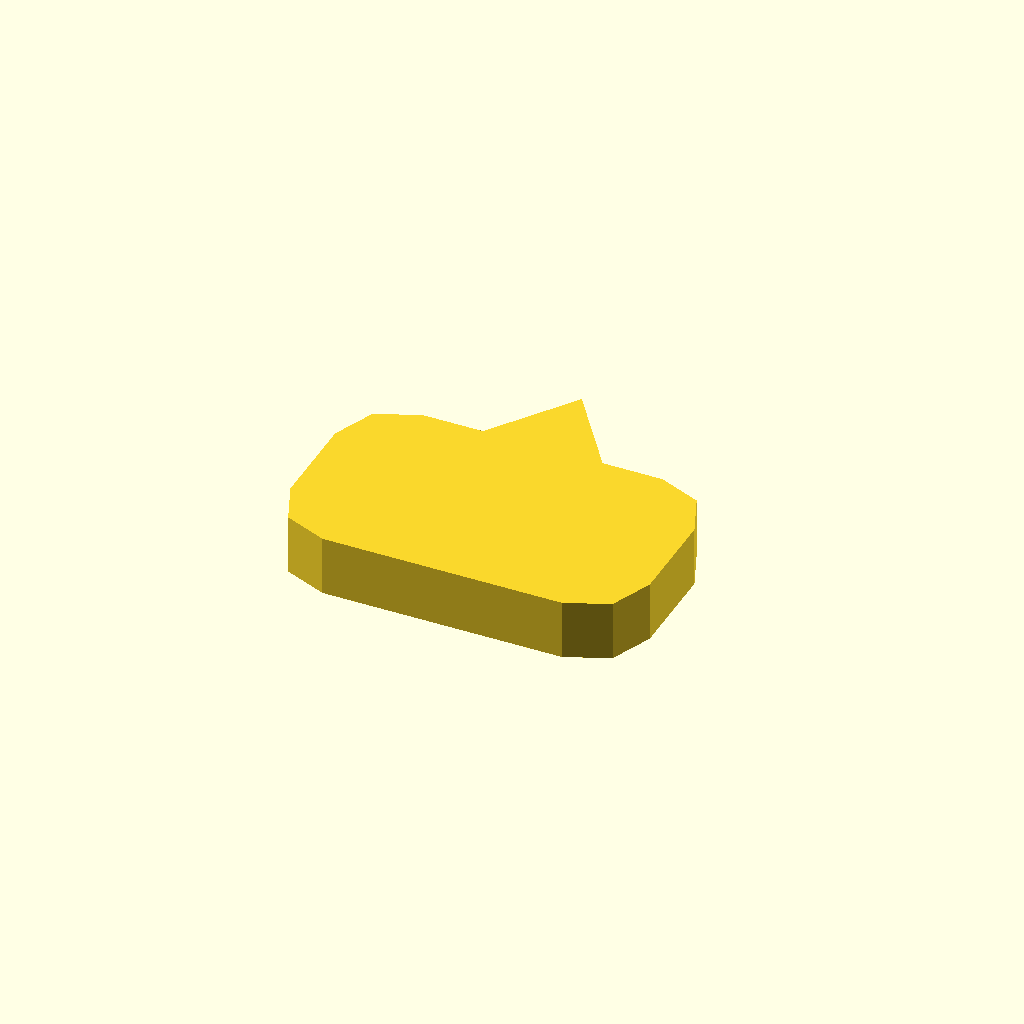
Cell 1 — every parameter at its default value.
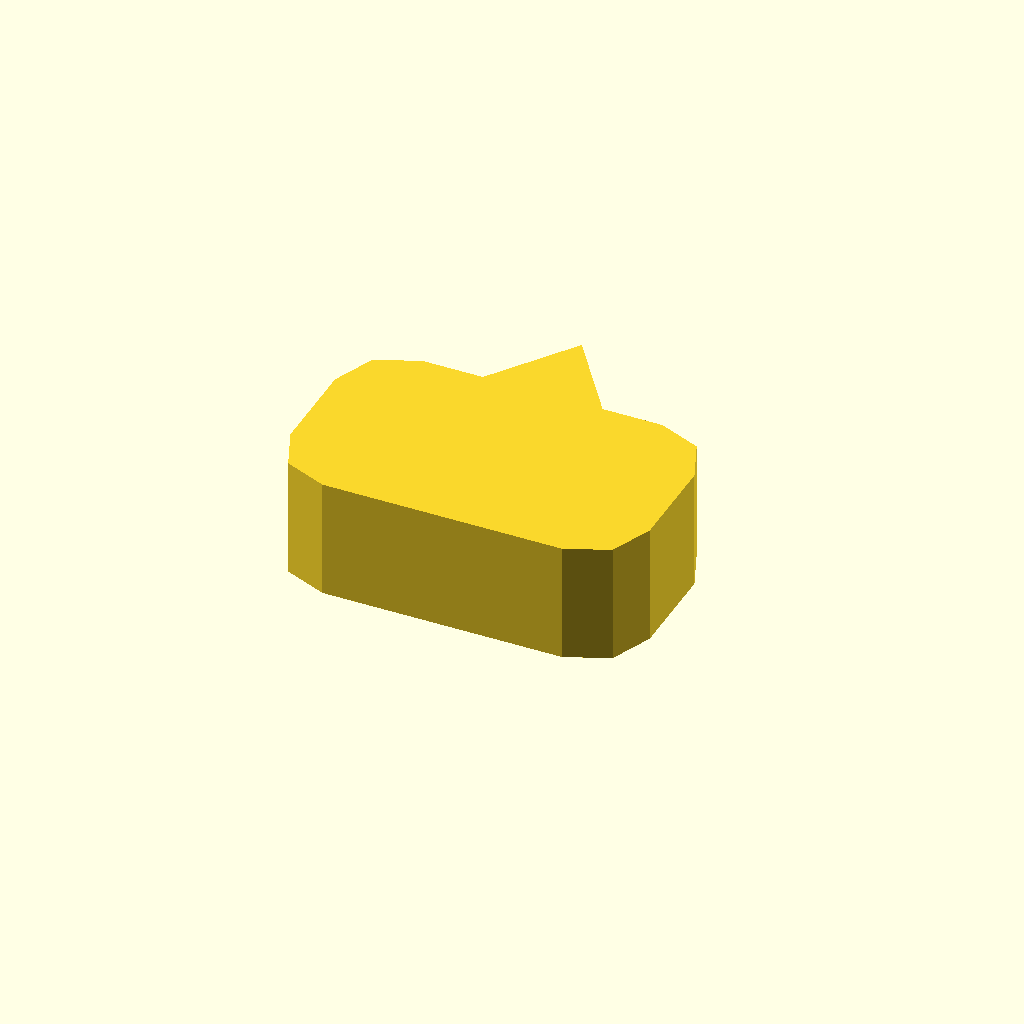
Cell 2: profile_height = 10 (everything else at default).
All cells are drawn from one camera (rotation 55°, 0°, 25°, orthographic, colour scheme Cornfield), so only the parameter changes between them.
Source of the model, optional_data/data/sketch1/pawls/part_0062.scad:
$fn = 32;

// ----------------------------------------------------------------------
// Ratchet pawl: 30 x 18 mm body, beak 7 mm сверху
// ----------------------------------------------------------------------

// --- parameters (mm) ---
profile_height = 5;       // extrusion height
profile_points = 15;      // points of the closed outline

profile = [[0, 5], [1.464, 1.464], [5, 0], [25, 0], [28.536, 1.464], [30, 5], [30, 13], [28.536, 16.536], [25, 18], [20, 18], [15, 25], [10, 18], [5, 18], [1.464, 16.536], [0, 13]];  // single closed polygon, 15 points, counter clockwise

// --- the one profile operation ---
linear_extrude(height = profile_height) polygon(points = profile);
Customizer parameters (derived from the source; name, type, default, range or options):
profile_height: number, default 5
profile_points: number, default 15
